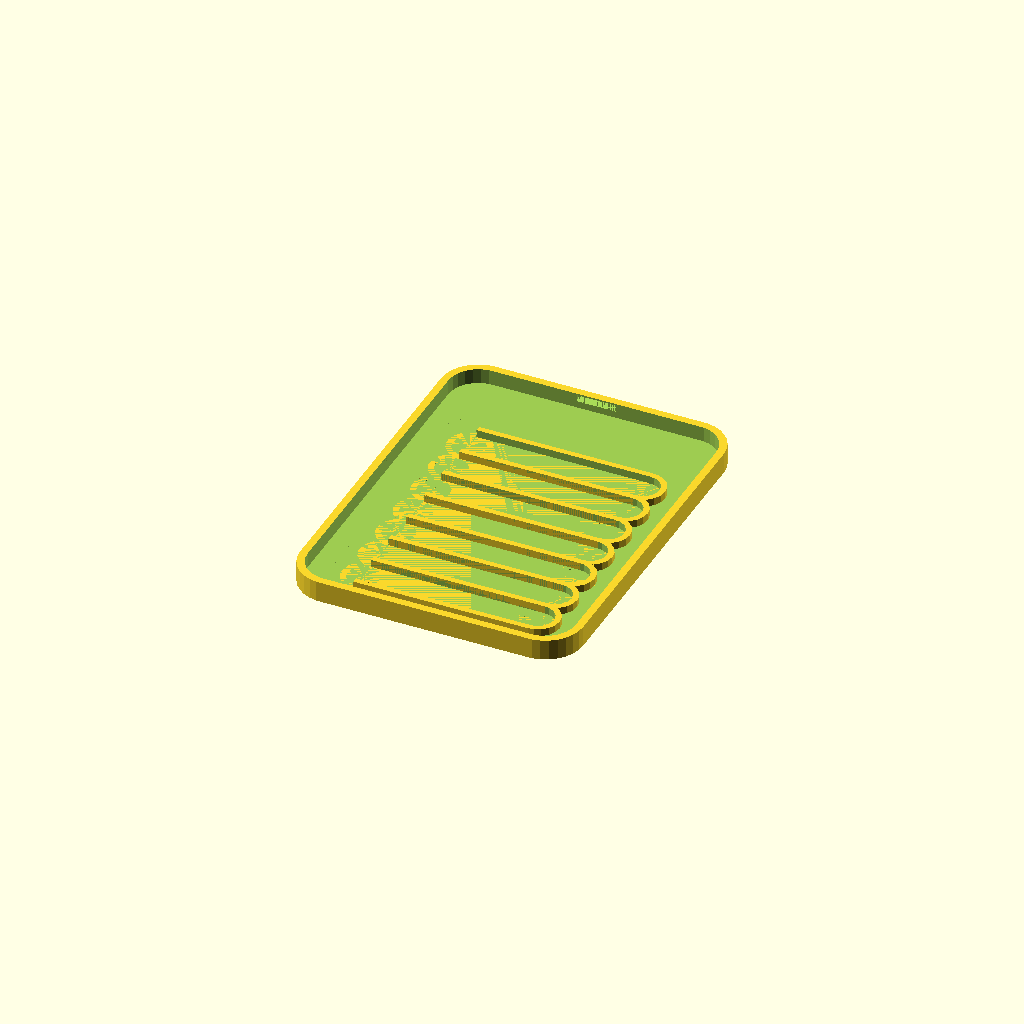
Cell 1: rendered with the file's own defaults.
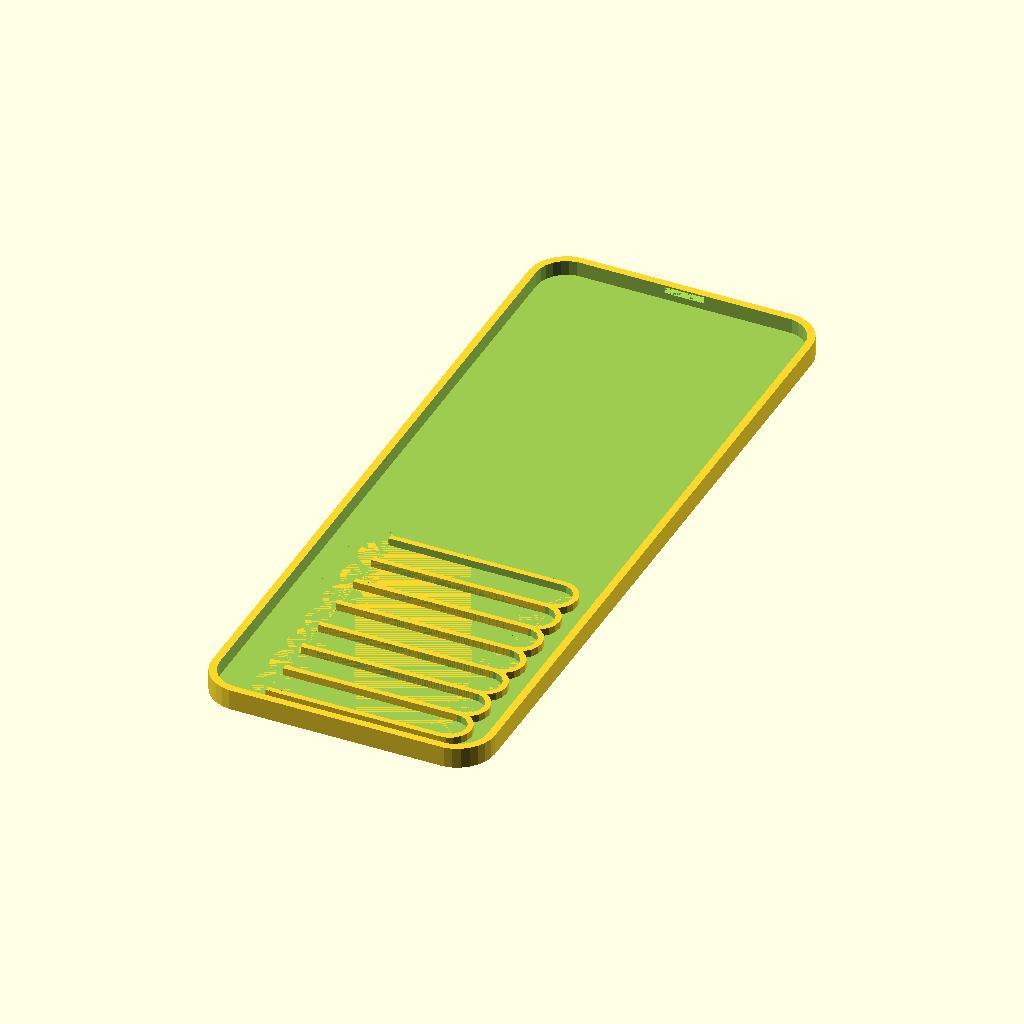
Cell 2: L = 200 (everything else at default).
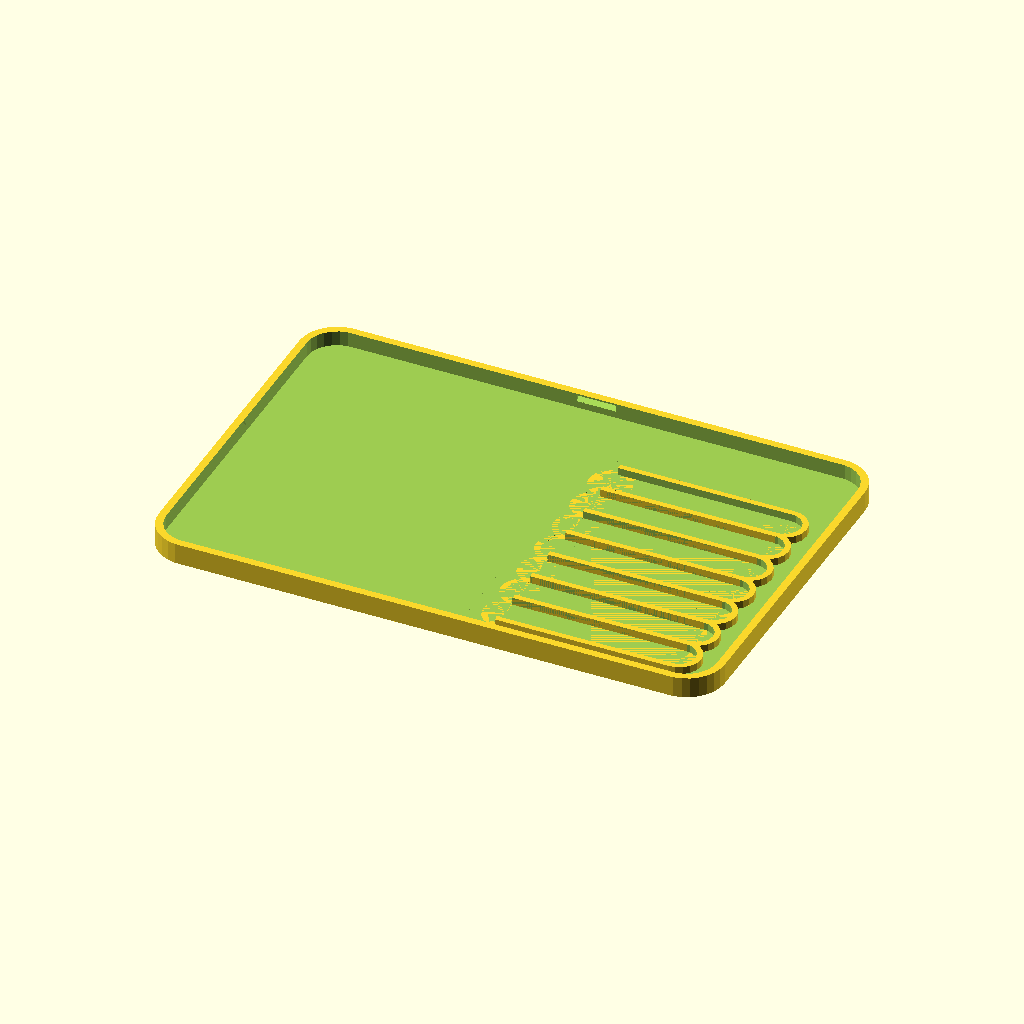
Cell 3: W = 150 (everything else at default).
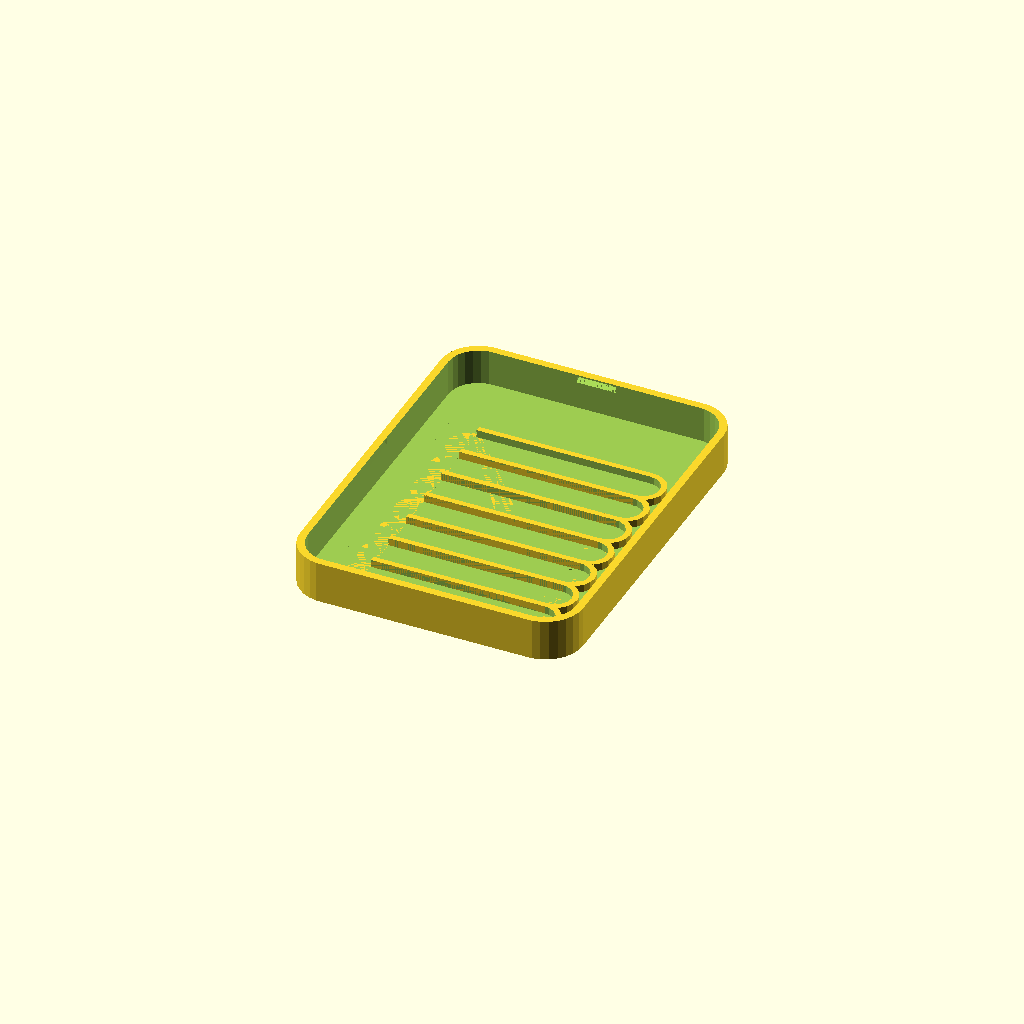
Cell 4: the same model with H = 11.
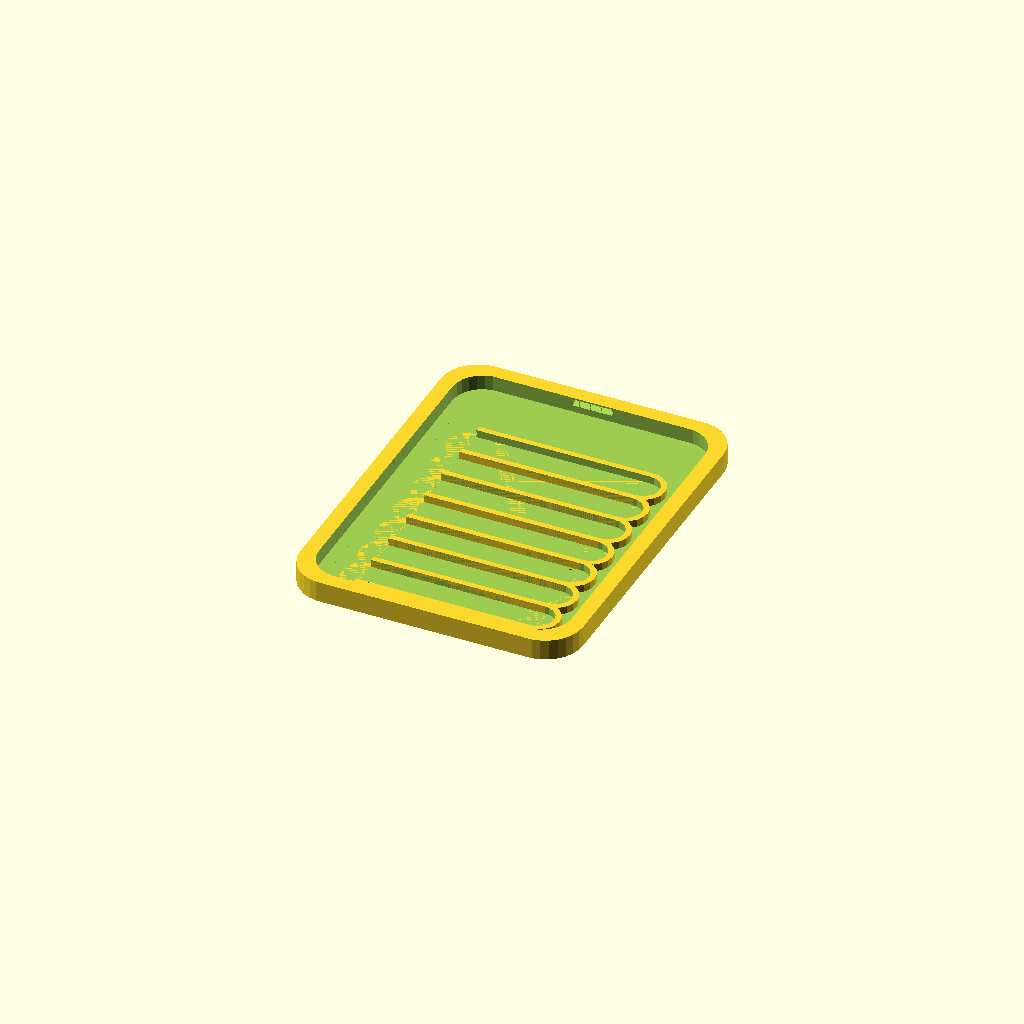
Cell 5 — wt set to 4, the other parameters unchanged.
All cells are drawn from one camera (rotation 55°, 0°, 25°, orthographic, colour scheme Cornfield), so only the parameter changes between them.
Source of the model, inputs/thingiverse/files/thing-2332208/files/Bottom-Plate-V2.scad:
//$fn=50;
L = 100; //Length of the plate, original = 100
W = 75; //Width of the plate, original = 75
H = 5.5; //Total Height, original = 5.5
wt = 2; //Wall thickness, original = 2

module base_outer(){
    translate([0,0,H/4]){
        minkowski(){
            cube([W-2*10,L-2*10,H/2],center=true);//75mmx105mm
            cylinder(r=10, h=H/2);
        }
    }
}
module base_inner(){
    translate([0,0,H/4+1.5]){
        minkowski(){
            cube([W-2*wt-2*8,L-2*wt-2*8,H/2],center=true);
            cylinder(r=8, h=H/2);
        }
    }
}
module baseplate(){ //Subtract inner from outer base
difference(){
    base_outer();
    base_inner();
}
}
module track_outer(){  
translate([0,0,1.5]){
union(){
cube([34.25+12,11.5,2]);
translate([0,11.5/2,0]){
    cylinder(r=11.5/2,h=2);
}
translate([34.25+12,11.5/2,0]){
    cylinder(r=11.5/2,h=2);
}
}
}
}
module track_inner(){  
translate([0,1.5,1.5]){
union(){
cube([34.25+12,8.5,2.5]);
translate([0,8.5/2,0]){
    cylinder(r=8.5/2,h=2.5);
}
translate([34.25+12,8.5/2,0]){
    cylinder(r=8.5/2,h=2.5);
}
}
}
}
module track(x,y){  //Subtract inner from outer track
    translate([x,y,0]){
difference(){
track_outer();
track_inner();
}
}
}
module tracks(){    //Combine 7 tracks
    
    union(){
    track(0,0);
    track(0,11.5-1.5);
    track(0,11.5*2-1.5*2);
    track(0,11.5*3-1.5*3);
    track(0,11.5*4-1.5*4);
    track(0,11.5*5-1.5*5);
    track(0,11.5*6-1.5*6);
    }
}
module track_sub(){ //Open left end of all tracks
    translate([-8.5,0,0]){
    cube([8.5,75,5]);
}
}
module tracks_final(x,y){ //Position all tracks
    translate([x,y,0]){
        difference(){
        tracks();
        track_sub();
    }
}
}
module base_tracks(){   //Combine tracks to baseplate
    union(){
        baseplate();
        tracks_final(W/2-46.25-13,-L/2+6.5);
    }
}

module tab(angle){  //Create triangular tabs    
rotate(a=angle, v=[0,0,1]){
rotate(a=-90, v=[0,1,0]){
rotate(a=90, v=[1,0,0]){
 linear_extrude(height = 10.5, center = true, convexity = 10, twist = 0, slices = 100, scale = 1.0) {
 polygon(points=[[0,0],[1.75/2,1.5],[1.75,0]]);
 }
 }
 }
 }
 }
module tabs(){      //Position all tabs
     
 translate([-W/2+wt,0,H-2.2]){
 tab(0);
 }
 
translate([W/2-wt,0,H-2.2]){
    tab(180);
}
translate([0,-L/2+wt+0.06,H-2.2]){
    tab(90);
}

translate([0,L/2-wt-0.06,H-2.2]){
    tab(270);
}
}
module final(){     //Subtract tabs from baseplate
difference(){
base_tracks();
tabs();
}
}
final();
    
    
    
    
    
    
    
    
    
    
    
Customizer parameters (derived from the source; name, type, default, range or options):
L: number, default 100
W: number, default 75
H: number, default 5.5
wt: number, default 2
